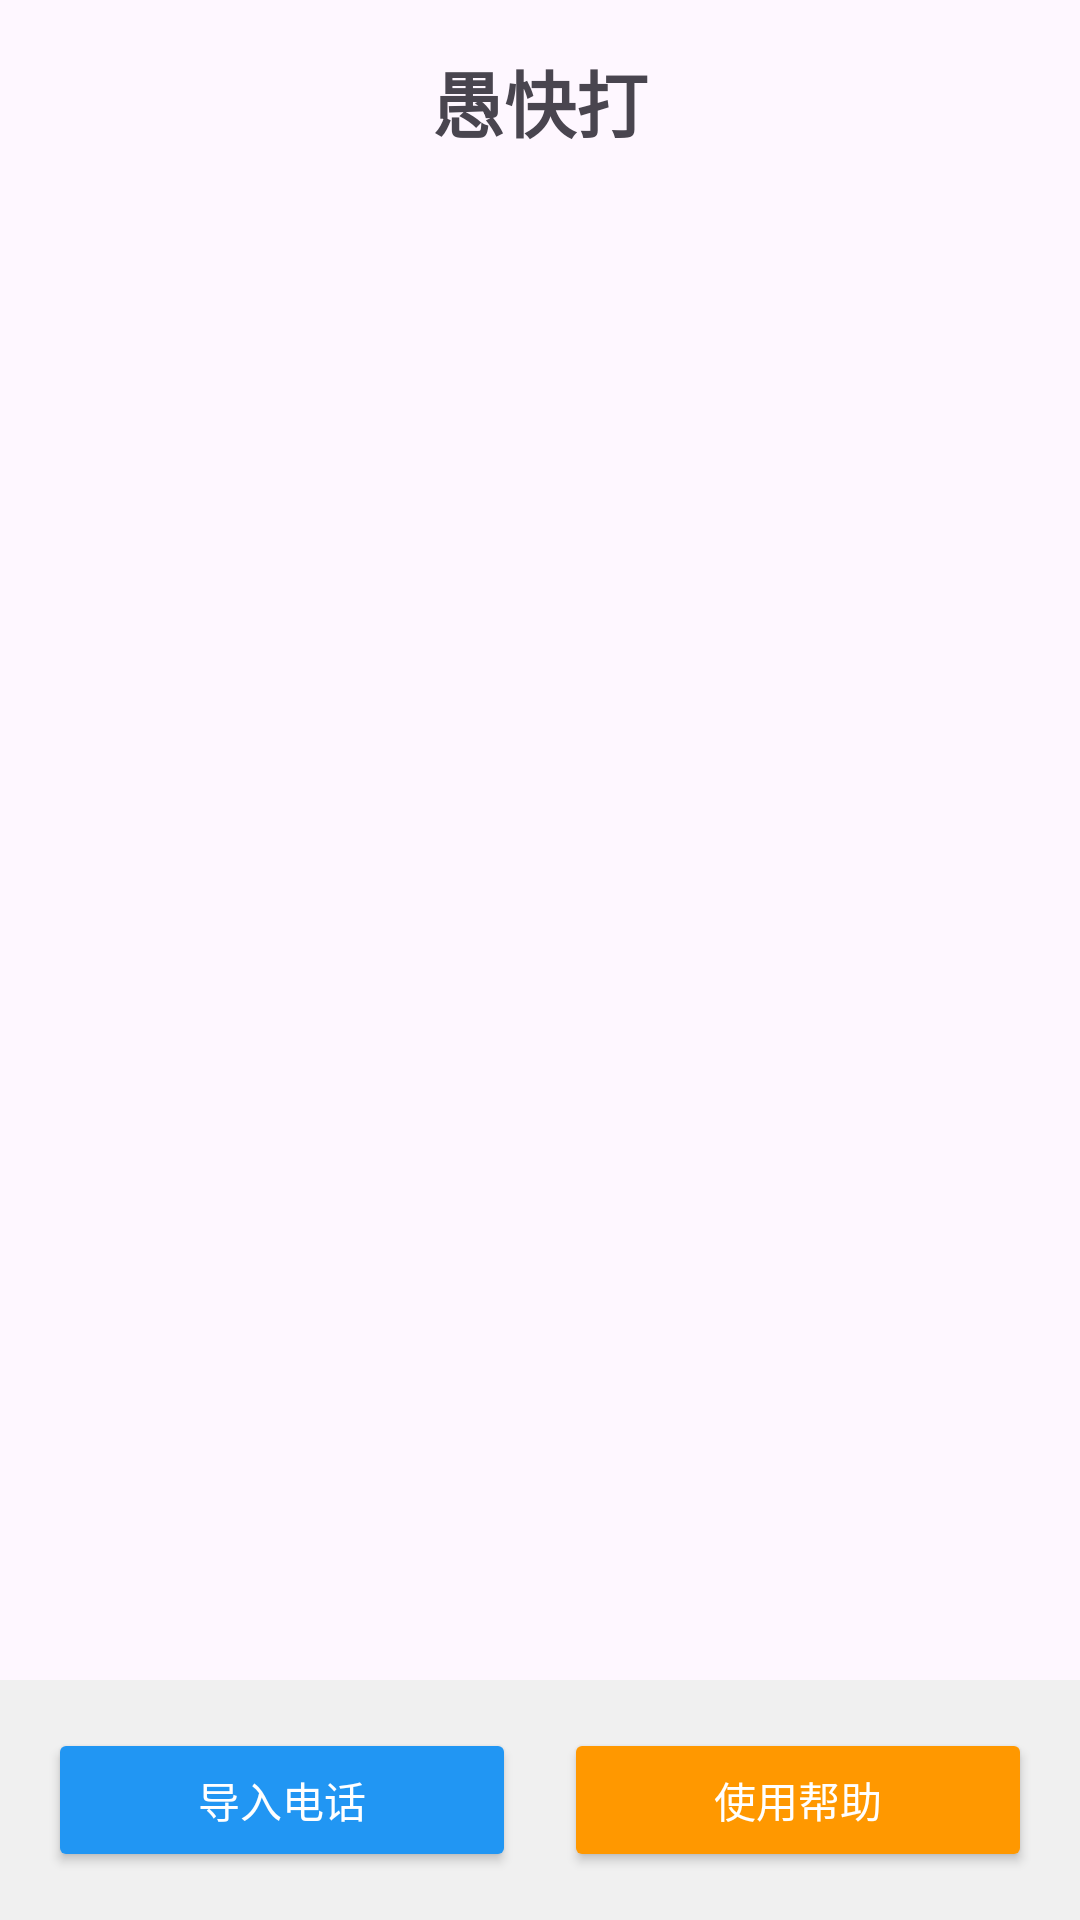

Android layout source for this screen:
<!-- AndroidManifest.xml: application theme Theme.DialerGu -->
<!-- res/layout/activity_main.xml -->
<?xml version="1.0" encoding="utf-8"?>
<androidx.constraintlayout.widget.ConstraintLayout xmlns:android="http://schemas.android.com/apk/res/android"
    xmlns:app="http://schemas.android.com/apk/res-auto"
    xmlns:tools="http://schemas.android.com/tools"
    android:layout_width="match_parent"
    android:layout_height="match_parent"
    tools:context=".MainActivity">

    
    <TextView
        android:id="@+id/titleTextView"
        android:layout_width="wrap_content"
        android:layout_height="wrap_content"
        android:text="@string/chineseName"
        android:textSize="24sp"
        android:textStyle="bold"
        android:padding="16dp"
        app:layout_constraintTop_toTopOf="parent"
        app:layout_constraintStart_toStartOf="parent"
        app:layout_constraintEnd_toEndOf="parent" />

    
    <androidx.recyclerview.widget.RecyclerView
        android:id="@+id/recyclerViewPhoneNumbers"
        android:layout_width="0dp"
        android:layout_height="0dp"
        android:padding="8dp"
        app:layout_constraintTop_toBottomOf="@id/titleTextView"
        app:layout_constraintBottom_toTopOf="@+id/bottomFunctionArea"
        app:layout_constraintStart_toStartOf="parent"
        app:layout_constraintEnd_toEndOf="parent"
        tools:listitem="@layout/item_phone_number" />

    
    <LinearLayout
        android:id="@+id/bottomFunctionArea"
        android:layout_width="0dp"
        android:layout_height="wrap_content"
        android:orientation="horizontal"
        android:padding="16dp"
        android:gravity="center_vertical"
        android:background="#F0F0F0"
        app:layout_constraintBottom_toBottomOf="parent"
        app:layout_constraintStart_toStartOf="parent"
        app:layout_constraintEnd_toEndOf="parent">

        <Button
            android:id="@+id/buttonImportPhone"
            android:layout_width="0dp"
            android:layout_height="wrap_content"
            android:layout_weight="1"
            android:text="导入电话"
            android:layout_marginEnd="8dp"
            android:backgroundTint="#2196F3"
            android:textColor="@android:color/white"
            app:cornerRadius="8dp"/>

        <Button
            android:id="@+id/buttonHelp"
            android:layout_width="0dp"
            android:layout_height="wrap_content"
            android:layout_weight="1"
            android:text="使用帮助"
            android:layout_marginStart="8dp"
            android:backgroundTint="#FF9800"
            android:textColor="@android:color/white"
            app:cornerRadius="8dp"/>
    </LinearLayout>

</androidx.constraintlayout.widget.ConstraintLayout>
<!-- res/layout/item_phone_number.xml (included above) -->
<?xml version="1.0" encoding="utf-8"?>
<androidx.cardview.widget.CardView xmlns:android="http://schemas.android.com/apk/res/android"
    xmlns:app="http://schemas.android.com/apk/res-auto"
    android:layout_width="match_parent"
    android:layout_height="wrap_content"
    android:layout_margin="8dp"
    app:cardCornerRadius="8dp"
    app:cardElevation="4dp">

    <LinearLayout
        android:layout_width="match_parent"
        android:layout_height="wrap_content"
        android:orientation="vertical"
        android:padding="16dp">

        
        <TextView
            android:id="@+id/textViewName"
            android:layout_width="match_parent"
            android:layout_height="wrap_content"
            android:text="联系人名称"
            android:textSize="18sp"
            android:textStyle="bold"
            android:layout_marginBottom="8dp"/>

        
        <LinearLayout
            android:layout_width="match_parent"
            android:layout_height="wrap_content"
            android:orientation="horizontal"
            android:gravity="center_vertical">

            <TextView
                android:id="@+id/textViewPhoneNumber"
                android:layout_width="0dp"
                android:layout_height="wrap_content"
                android:layout_weight="2"
                android:text="123-456-7890"
                android:textSize="16sp"
                android:layout_marginEnd="8dp" />

            <Button
                android:id="@+id/buttonDial"
                android:layout_width="wrap_content"
                android:layout_height="wrap_content"
                android:text="拨号"
                android:layout_marginStart="8dp"
                android:backgroundTint="#4CAF50"
                android:textColor="@android:color/white"
                android:paddingStart="20dp"
                android:paddingEnd="20dp"
                android:paddingTop="10dp"
                android:paddingBottom="10dp"
                app:cornerRadius="8dp"/>

            <TextView
                android:id="@+id/textViewStatus"
                android:layout_width="0dp"
                android:layout_height="wrap_content"
                android:layout_weight="1"
                android:text="未拨出"
                android:textSize="14sp"
                android:gravity="end"
                android:layout_marginStart="16dp"
                android:textColor="#9E9E9E" />

        </LinearLayout>

    </LinearLayout>
</androidx.cardview.widget.CardView>
<!-- resources referenced by this layout -->
<resources>
  <string name="chineseName">愚快打</string>
  <style name="Theme.DialerGu" parent="Base.Theme.DialerGu" />
  <style name="Base.Theme.DialerGu" parent="Theme.Material3.DayNight.NoActionBar">
          
          
      </style>
</resources>
